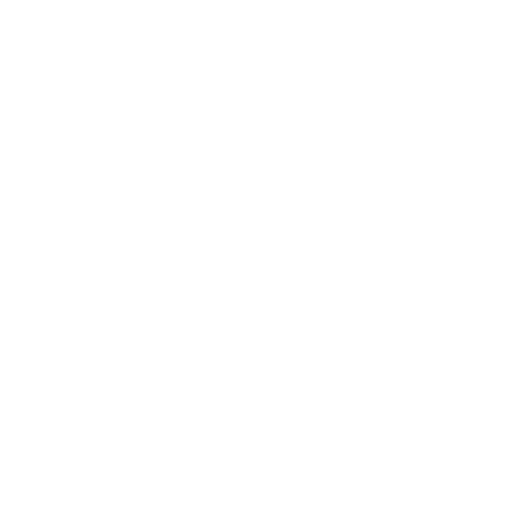
t = 0.00 s
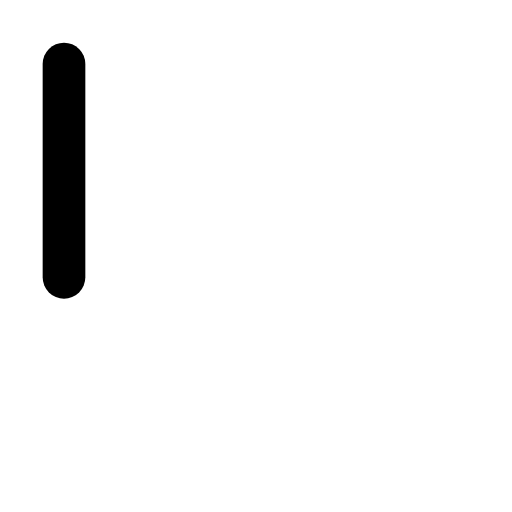
t = 0.15 s
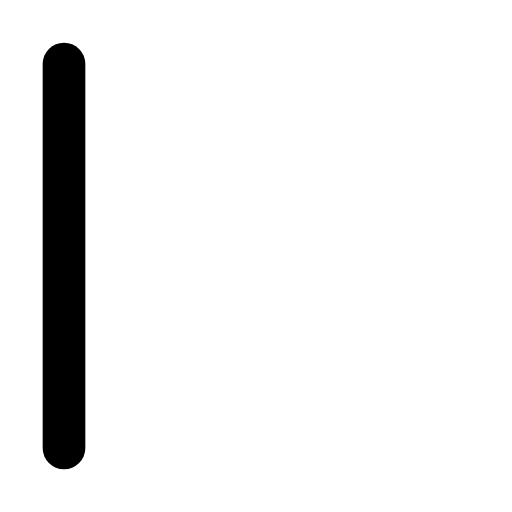
t = 0.30 s
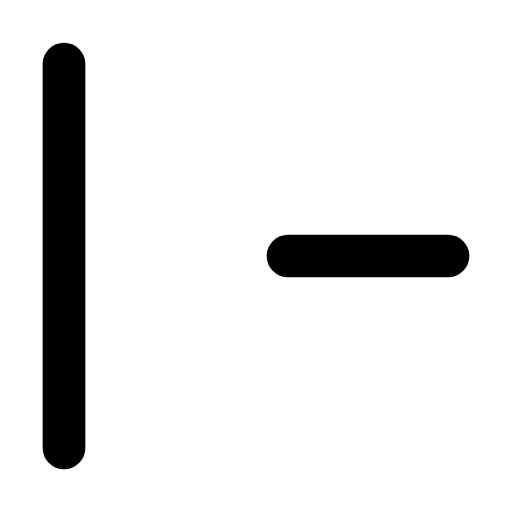
t = 0.50 s
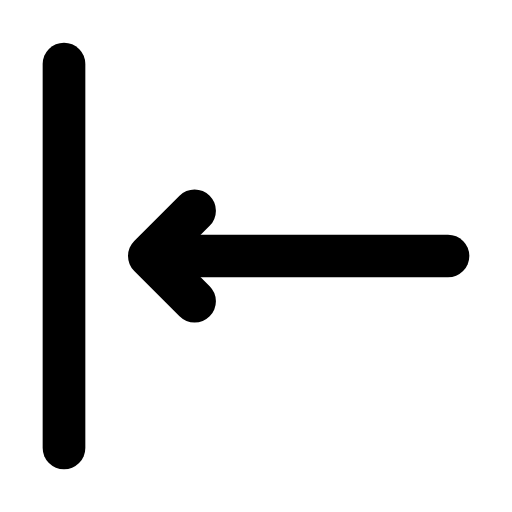
t = 0.65 s
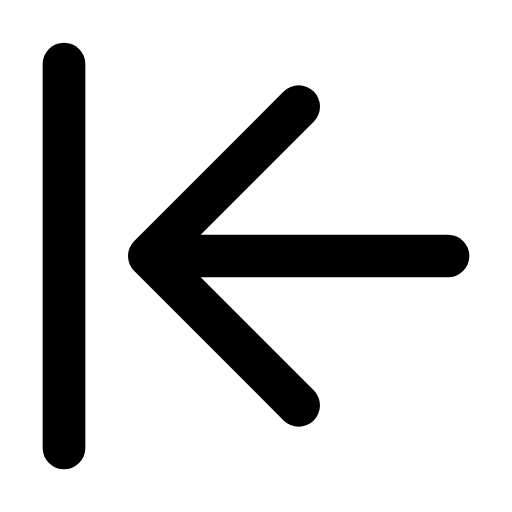
t = 0.80 s

The animated SVG that drew these frames (rendered in a browser with its animation timeline set to each time). Animation: 3 SMIL elements (animate=3); one cycle of 0.80 s.

<svg xmlns="http://www.w3.org/2000/svg" width="24" height="24" viewBox="0 0 24 24">
    <g fill="none" stroke="currentColor" stroke-width="2" stroke-linecap="round" stroke-linejoin="round">
        <path d="M3 3V21" stroke-dasharray="20" stroke-dashoffset="20">
            <animate attributeName="stroke-dashoffset" values="20;0" dur="0.3s" fill="freeze"/>
        </path>
        <path d="M21 12H7.5" stroke-dasharray="15" stroke-dashoffset="15">
            <animate attributeName="stroke-dashoffset" values="15;0" begin="0.4s" dur="0.2s" fill="freeze"/>
        </path>
        <path d="M7 12L14 19M7 12L14 5" stroke-dasharray="12" stroke-dashoffset="12">
            <animate attributeName="stroke-dashoffset" values="12;0" begin="0.6s" dur="0.2s" fill="freeze"/>
        </path>
    </g>
</svg>
